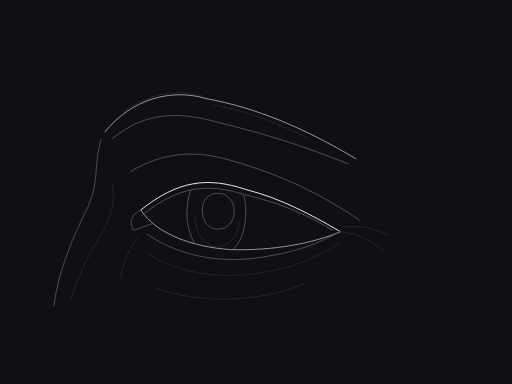
t = 0.00 s
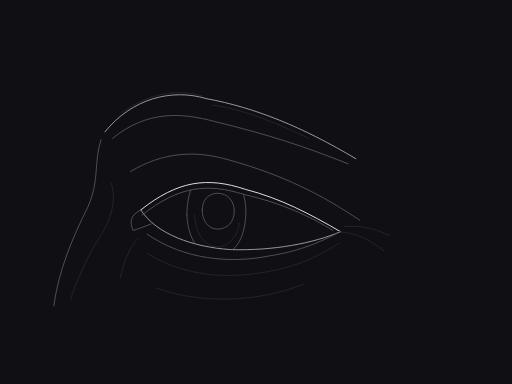
t = 0.88 s
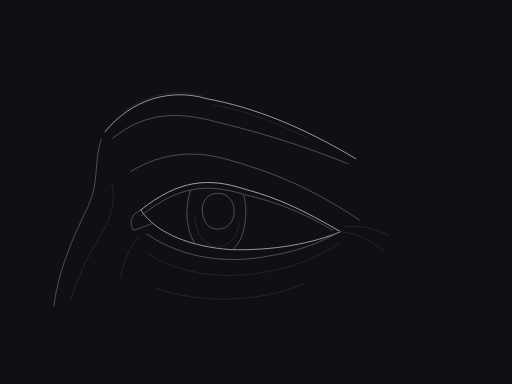
t = 2.63 s
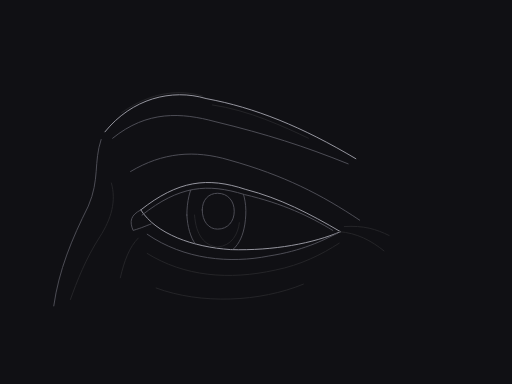
t = 3.50 s
t = 4.38 s: frame unchanged from t = 2.63 s, image omitted
t = 6.13 s: frame unchanged from t = 0.88 s, image omitted

The animated SVG that drew these frames (rendered in a browser with its animation timeline set to each time). Animation: 1 SMIL element (animate=1); one cycle of 7.00 s, repeats indefinitely.

<svg xmlns="http://www.w3.org/2000/svg" viewBox="0 0 400 300" width="1200" height="900" role="img"><title>Eye and eyelid structure</title><desc>Native cubic curves; anatomical interpretation of our own graphite illustration. No bitmap, texture, filters or tonal fills.</desc><style>svg{background:#101014}path,ellipse,circle{stroke-width:.92;vector-effect:non-scaling-stroke;stroke-linecap:round;stroke-linejoin:round;fill:none}.sil{stroke:#a1a1aa}.mid{stroke:#52525b}.lo{stroke:#27272a}.hi{stroke:#fafafa}</style><rect width="400" height="300" fill="#101014"/><g id="eye-study"><path id="brow-contour" class="sil" d="M82 103 C103 77 134 69 161 77 C199 84 236 99 278 124" fill="none"/><path id="brow-lower" class="mid" d="M88 108 C115 86 142 88 168 95 C209 105 237 114 272 128" fill="none"/><path id="brow-plane" class="lo" d="M95 88 C119 71 141 70 158 75 M166 82 C194 86 222 99 241 108" fill="none"/><path id="glabella" class="mid" d="M79 109 C73 127 78 140 69 161 C56 187 46 211 42 239" fill="none"/><path id="nose-plane" class="lo" d="M87 143 C91 157 87 171 78 185 C67 202 60 220 55 234" fill="none"/><path id="upper-orbit" class="mid" d="M102 134 C127 119 152 117 179 125 C222 137 251 152 281 172" fill="none"/><path id="upper-lid" class="hi" d="M110 164 C139 141 162 138 192 148 C219 155 242 167 266 181" fill="none"><animate attributeName="stroke" dur="7s" repeatCount="indefinite" calcMode="spline" keyTimes="0;0.5;1" keySplines=".42 0 .58 1;.42 0 .58 1" values="#fafafa;#a1a1aa;#fafafa"/></path><path id="lower-lid" class="sil" d="M110 164 C122 183 151 193 180 195 C214 196 245 190 266 181" fill="none"/><path id="upper-lid-thickness" class="mid" d="M111 168 C140 145 162 143 191 152 C221 159 242 169 260 180" fill="none"/><path id="tear-duct" class="mid" d="M110 164 C102 168 101 173 104 180 C111 178 115 176 118 175" fill="none"/><path id="lower-lid-rim" class="mid" d="M115 183 C144 203 180 206 210 200 C236 196 252 188 264 182" fill="none"/><path id="orbital-bag" class="lo" d="M115 198 C144 216 179 219 215 211 C235 207 251 199 265 190" fill="none"/><path id="outer-corner-fold" class="lo" d="M265 181 C279 182 290 188 300 196 M269 177 C284 176 294 179 304 184" fill="none"/><path id="inner-lid-fold" class="lo" d="M108 186 C101 193 97 204 94 217" fill="none"/><path id="cheek-plane" class="lo" d="M122 225 C157 238 203 236 237 222" fill="none"/><defs><clipPath id="eye-aperture"><path style="fill:white;stroke:none" d="M111 168 C140 145 162 143 191 152 C221 159 242 169 260 180 C245 190 214 196 180 195 C151 193 122 183 111 168Z"/></clipPath></defs><g clip-path="url(#eye-aperture)"><path id="iris" class="mid" d="M146 168 C146 146 155 132 168 132 C183 132 193 148 192 168 C191 188 183 199 169 200 C155 199 147 187 146 168Z" fill="none"/><path id="pupil" class="mid" d="M158 164 C158 156 163 151 170 151 C178 151 183 157 183 165 C183 173 178 179 170 179 C163 179 158 173 158 164Z" fill="none"/><path id="iris-inner-arc" class="lo" d="M152 168 C153 184 160 192 170 193 C181 192 186 183 187 174" fill="none"/></g></g></svg>
